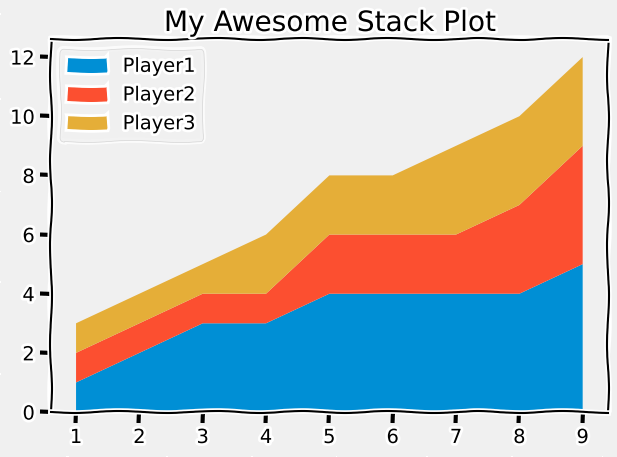

Python code for this plot:
from matplotlib import pyplot as plt

plt.style.use("fivethirtyeight")
plt.xkcd()

minutes = [1, 2, 3, 4, 5, 6, 7, 8, 9]

player1 = [1, 2, 3, 3, 4, 4, 4, 4, 5]
player2 = [1, 1, 1, 1, 2, 2, 2, 3, 4]
player3 = [1, 1, 1, 2, 2, 2, 3, 3, 3]

labels = ["Player1", "Player2", "Player3"]

plt.stackplot(minutes, player1, player2, player3, labels=labels)
plt.legend()

plt.title("My Awesome Stack Plot")
plt.tight_layout()
plt.show()
